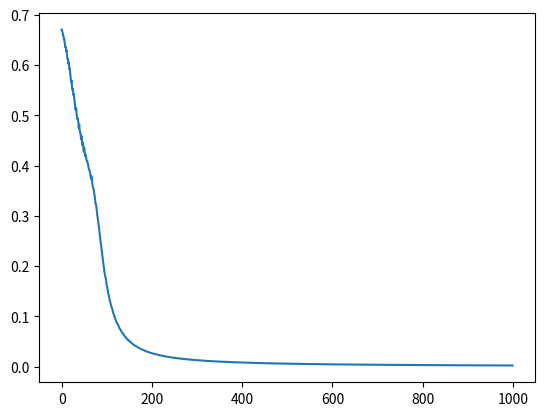

Generate this figure with matplotlib:
import numpy as np
from matplotlib import pyplot as plt

"""
    STEP 1: Define the base class of the neural network layer.
"""

# Base class of the nnet layer
class Layer():
    def __init__(self):
        pass
    
    # Forward propagation function: compute the output by input x
    def forward(self, x):
        raise NotImplementedError
    
    # Backward propagation function: compute dE/dW and dE/dx by node_grad(dE/dy)
    def backward(self, node_grad):
        raise NotImplementedError
    
    # Update function: update the weights by gradients
    def update(self, learning_rate):
        raise NotImplementedError

"""
    STEP 2: Implement the activation functions.
"""

class Sigmoid(Layer):    
    def forward(self, x):
        self.y = 1 / (1 + np.exp(-x))
        return self.y
    
    def backward(self, node_grad):
        return node_grad * (self.y * (1 - self.y))
    
    def update(self, learning_rate):
        pass

class Relu():        
    def forward(self, x):
        """
            TODO: Finish the forward propagation function and save some variables if you need
        """
        self.y=np.maximum(x,0)
        return self.y

    
    def backward(self, node_grad):
        """
            TODO: Finish the backward propagation function 
        """
        return node_grad*(self.y>0)
    
    def update(self, learning_rate):
        pass

class Softmax_Cross_Entropy():
    def forward(self, x):
        """
            TODO: Finish the forward propagation function and save some variables if you need
        """
        y=np.exp(x)
        Sum=np.sum(y)
        self.y=np.divide(y,Sum) # e^xi/sum(e^xi)
        return self.y
    
    def backward(self, label):
        """
            TODO: Finish the backward propagation function 
        """
        return self.y-label
        #反向回溯把softmax函数和交叉熵函数的复合函数一起反向回溯求偏导
    
    def update(self, learning_rate):
        pass

"""
    STEP 3: Implement the linear layer.
"""

class Linear(Layer):    
    # 前一层大小为size_in,后一层大小为size_out,W为[size_in x size_out]的权值矩阵，bias为大小为[1 x size_out]的偏移值向量
    def __init__(self, size_in, size_out, with_bias):
        self.size_in = size_in
        self.size_out = size_out
        self.with_bias = with_bias
        self.W = self.initialize_weight()
        if with_bias:
            self.b = np.zeros(size_out)
    
    
    def initialize_weight(self):
        epsilon = np.sqrt(2.0 / (self.size_in + self.size_out))
        return epsilon * (np.random.rand(self.size_in, self.size_out) * 2 - 1)
        #生成权值在[-epsilon,epsilon]中且均匀分布的随机矩阵，大小为 [size_in x size_out]
        
    def forward(self, x):
        """
            TODO: Finish the forward propagation function and save some variables if you need
        """
        self.x=np.array([x])
        self.y=(x@self.W)-self.b  # y=XW+B
        return self.y
        # x为[1 x size_in]的输入向量，self.y为[1 x size_out]的输出向量
    
    def backward(self, node_grad):
        """
            TODO: Finish the backward propagation function and save gradients of W and b
        """
        self.grad_y=node_grad
        return node_grad@np.transpose(self.W)
        # 输入大小为[1 x size_out]的向量，输出大小为[1 x size_in]的向量
    
    def update(self, learning_rate):
        """
            TODO: Update W and b by gradients calculated in the backward propagation function
        """
        # print(np.transpose(self.x))
        # print(self.grad_y)
        self.W= self.W - learning_rate * ( np.transpose(self.x) @ np.array([self.grad_y]) )
        self.b= self.b + learning_rate * self.grad_y
        #通过learning_rate,前一层的输入数据，和算出的对后一层输出数据的梯度 来算出delta(W)
        

"""
    STEP 4: Combine all parts into the MLP.
"""

class MLP():    
    def __init__(self, layer_size, with_bias=True, activation="sigmoid", learning_rate=1):
        assert len(layer_size) >= 2
        self.layer_size = layer_size
        self.with_bias = with_bias
        if activation == "sigmoid":
            self.activation = Sigmoid
        elif activation == "relu":
            self.activation = Relu
        else:
            raise Exception("activation not implemented")
        self.learning_rate = learning_rate
        self.build_model()
        
    def build_model(self):
        self.layers = []
        
        size_in = self.layer_size[0]
        for hu in self.layer_size[1:-1]:
            self.layers.append(Linear(size_in, hu, self.with_bias))
            self.layers.append(self.activation())
            size_in = hu
        #前面层用Sigmoid或Relu函数
            
        self.layers.append(Linear(size_in, self.layer_size[-1], self.with_bias))
        self.layers.append(Softmax_Cross_Entropy())
        #最后一层用softmax函数使值能转成概率，再用交叉熵函数来当loss损失函数
        
    def forward(self, x):
        for layer in self.layers:
            x = layer.forward(x)
        return x
    
    def backward(self, label):
        node_grad = label
        for layer in reversed(self.layers):
            node_grad = layer.backward(node_grad)
            
    def update(self, learning_rate):
        for layer in self.layers:
            layer.update(learning_rate)
            
    def train(self, x, label):
        y = self.forward(x)
        self.backward(label)
        self.update(self.learning_rate)
    
    def predict(self, x):
        for layer in self.layers:
            x = layer.forward(x)
        return np.argmax(x) #选择最大值的下标
    
    def loss(self, x, label):
        y = self.forward(x)
        return -np.log(y) @ label # @在numpy中可当矩阵乘法用 ( 也可以用np.matmul(a, b) )
        #此处为交叉熵公式算 算出的概率值y与标签label 的差距


"""
    STEP 5: Test
"""

X = np.array([
    [0, 0],
    [0, 1],
    [1, 0],
    [1, 1]
])
Y = np.array([
    [0, 1],
    [1, 0],
    [1, 0],
    [0, 1]
])
#X,Y为4组训练数据

np.random.seed(1007)
EPOCH = 1000
N = X.shape[0]

mlp = MLP([2, 4, 2], learning_rate=0.1, activation="relu") #初始化MLP

loss = np.zeros(EPOCH) #开数组，初值赋为0
for epoch in range(EPOCH): #循环训练EPOCH次
    for i in range(N):
        mlp.train(X[i], Y[i])
    #每次训练4组
    
    for i in range(N):
        loss[epoch] += mlp.loss(X[i], Y[i]) 
        
    loss[epoch] /= N 
    #求数据计算得出的答案和标准答案之间 的差距 的平均值(差距用mlp.loss()函数算出)

#画图
plt.figure()
ix = np.arange(EPOCH)
plt.plot(ix, loss)
plt.savefig("relu.png")
plt.show()